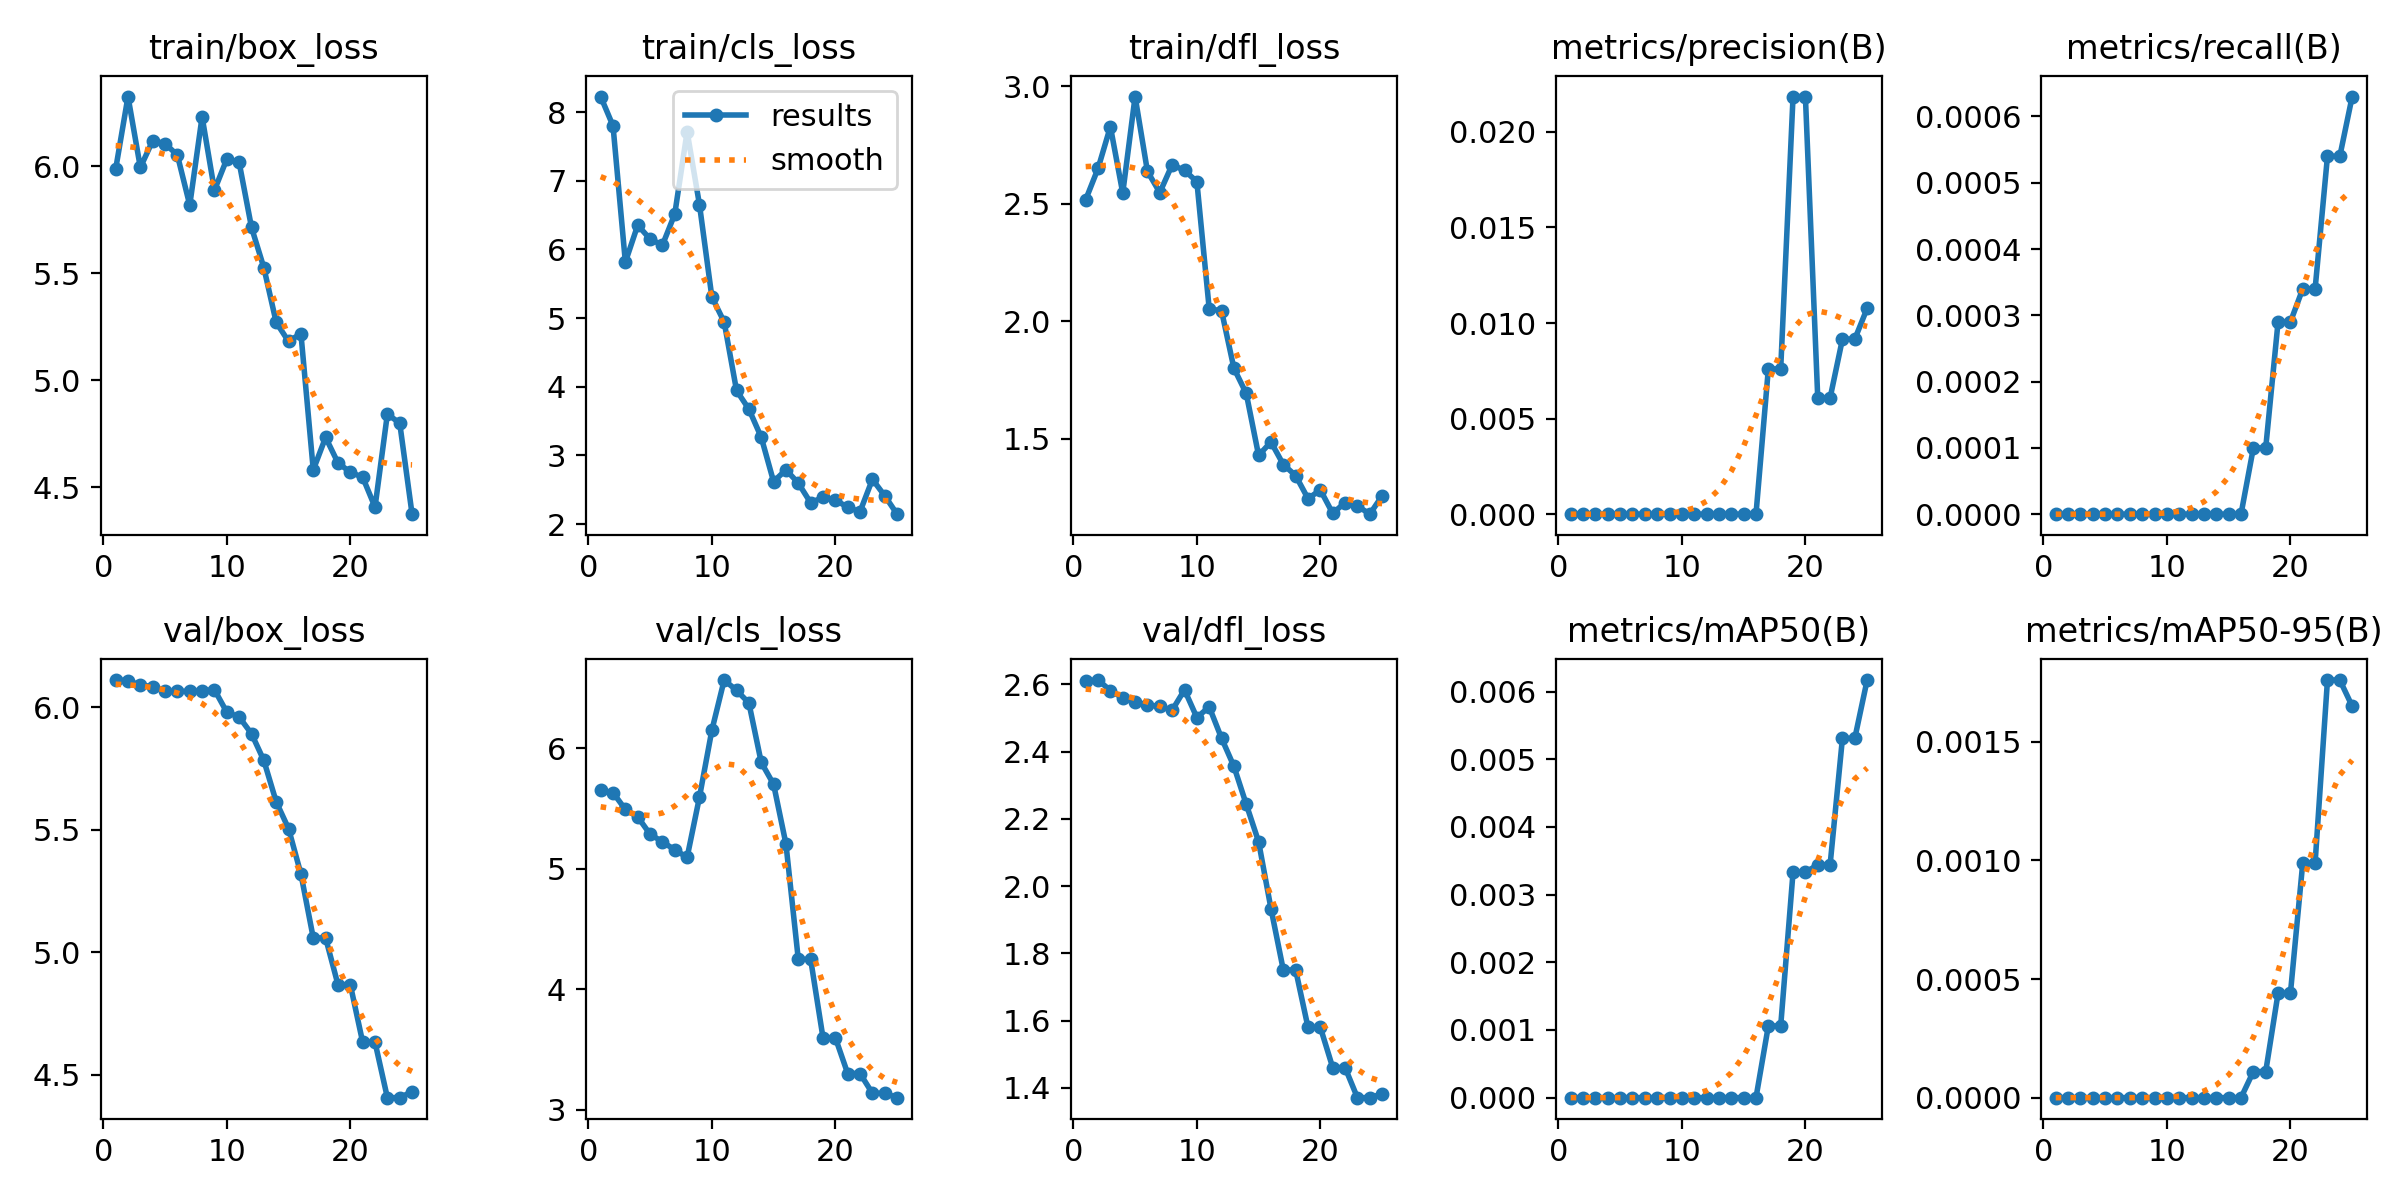

Values plotted in this chart, from the file beside it:
epoch, train/box_loss, train/cls_loss, train/dfl_loss, metrics/precision(B), metrics/recall(B), metrics/mAP50(B), metrics/mAP50-95(B), val/box_loss, val/cls_loss, val/dfl_loss, lr/pg0, lr/pg1, lr/pg2
1, 5.987, 8.227, 2.516, 0, 0, 0, 0, 6.112, 5.65, 2.611, 0, 0, 0
2, 6.327, 7.8, 2.649, 0, 0, 0, 0, 6.109, 5.63, 2.613, 1.9208e-05, 1.9208e-05, 1.9208e-05
3, 5.995, 5.816, 2.827, 0, 0, 0, 0, 6.091, 5.491, 2.582, 3.6832e-05, 3.6832e-05, 3.6832e-05
4, 6.12, 6.353, 2.545, 0, 0, 0, 0, 6.085, 5.429, 2.56, 5.2872e-05, 5.2872e-05, 5.2872e-05
5, 6.107, 6.152, 2.955, 0, 0, 0, 0, 6.065, 5.286, 2.546, 6.7328e-05, 6.7328e-05, 6.7328e-05
6, 6.053, 6.063, 2.637, 0, 0, 0, 0, 6.066, 5.223, 2.539, 8.02e-05, 8.02e-05, 8.02e-05
7, 5.819, 6.516, 2.547, 0, 0, 0, 0, 6.065, 5.156, 2.534, 9.1488e-05, 9.1488e-05, 9.1488e-05
8, 6.232, 7.716, 2.665, 0, 0, 0, 0, 6.068, 5.094, 2.523, 0.0001012, 0.0001012, 0.0001012
9, 5.889, 6.652, 2.641, 0, 0, 0, 0, 6.072, 5.593, 2.584, 0.0001093, 0.0001093, 0.0001093
10, 6.035, 5.311, 2.593, 0, 0, 0, 0, 5.981, 6.146, 2.501, 0.0001158, 0.0001158, 0.0001158
11, 6.019, 4.942, 2.052, 0, 0, 0, 0, 5.961, 6.564, 2.533, 0.0001208, 0.0001208, 0.0001208
12, 5.715, 3.946, 2.044, 0, 0, 0, 0, 5.893, 6.478, 2.44, 0.0001242, 0.0001242, 0.0001242
13, 5.527, 3.675, 1.799, 0, 0, 0, 0, 5.783, 6.374, 2.356, 0.0001259, 0.0001259, 0.0001259
14, 5.271, 3.265, 1.692, 0, 0, 0, 0, 5.614, 5.881, 2.243, 0.0001262, 0.0001262, 0.0001262
15, 5.182, 2.619, 1.428, 0, 0, 0, 0, 5.505, 5.7, 2.132, 0.0001248, 0.0001248, 0.0001248
16, 5.219, 2.791, 1.486, 0, 0, 0, 0, 5.32, 5.205, 1.933, 0.0001218, 0.0001218, 0.0001218
17, 4.582, 2.597, 1.39, 0.0076, 0.0001, 0.00106, 0.00011, 5.059, 4.248, 1.75, 0.0001173, 0.0001173, 0.0001173
18, 4.734, 2.31, 1.342, 0.0076, 0.0001, 0.00106, 0.00011, 5.059, 4.248, 1.75, 0.0001111, 0.0001111, 0.0001111
19, 4.615, 2.39, 1.244, 0.02185, 0.00029, 0.00333, 0.00044, 4.868, 3.598, 1.58, 0.0001034, 0.0001034, 0.0001034
20, 4.571, 2.354, 1.281, 0.02185, 0.00029, 0.00333, 0.00044, 4.868, 3.598, 1.58, 9.4088e-05, 9.4088e-05, 9.4088e-05
21, 4.547, 2.242, 1.182, 0.00608, 0.00034, 0.00344, 0.00099, 4.633, 3.301, 1.46, 8.32e-05, 8.32e-05, 8.32e-05
22, 4.408, 2.181, 1.228, 0.00608, 0.00034, 0.00344, 0.00099, 4.633, 3.301, 1.46, 7.0728e-05, 7.0728e-05, 7.0728e-05
23, 4.843, 2.651, 1.214, 0.00916, 0.00054, 0.00531, 0.00176, 4.407, 3.138, 1.371, 5.6672e-05, 5.6672e-05, 5.6672e-05
24, 4.8, 2.412, 1.178, 0.00916, 0.00054, 0.00531, 0.00176, 4.407, 3.138, 1.371, 4.1032e-05, 4.1032e-05, 4.1032e-05
25, 4.375, 2.144, 1.256, 0.01077, 0.00063, 0.00617, 0.00165, 4.431, 3.101, 1.382, 2.3808e-05, 2.3808e-05, 2.3808e-05
